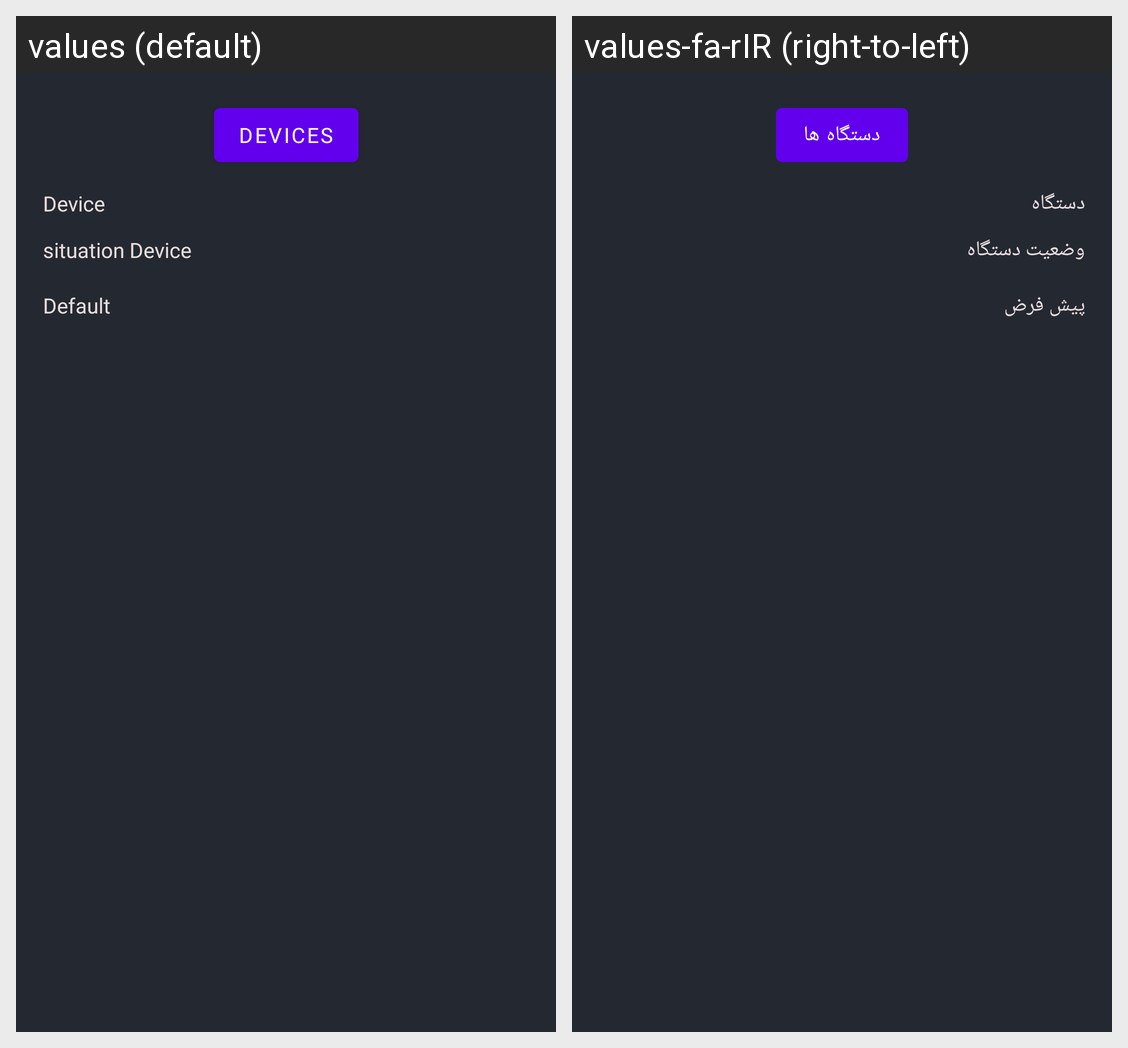

Here is an Android app screen in its default locale and in the app's own translations. Write out the translated-string differences for the strings that appear on this screen.
Android screen res/layout/activity_monitor_detail.xml rendered under 2 locales, left to right: values (default), values-fa-rIR (right-to-left). Device: Nexus 5 (rendered at 1080×1920; each locale shown at half size, 540×960, under a caption strip naming it); theme Theme.MapProject.
Strings drawn on this screen, with the default value and each locale's value (text and hints the layout hard-codes, and strings that could not be matched under every locale, appear in the picture but are not listed):

devices
  values: Devices
  values-fa-rIR: دستگاه ها

device
  values: Device
  values-fa-rIR: دستگاه

situation
  values: situation Device
  values-fa-rIR: وضعیت دستگاه

default_device
  values: Default
  values-fa-rIR: پیش فرض
